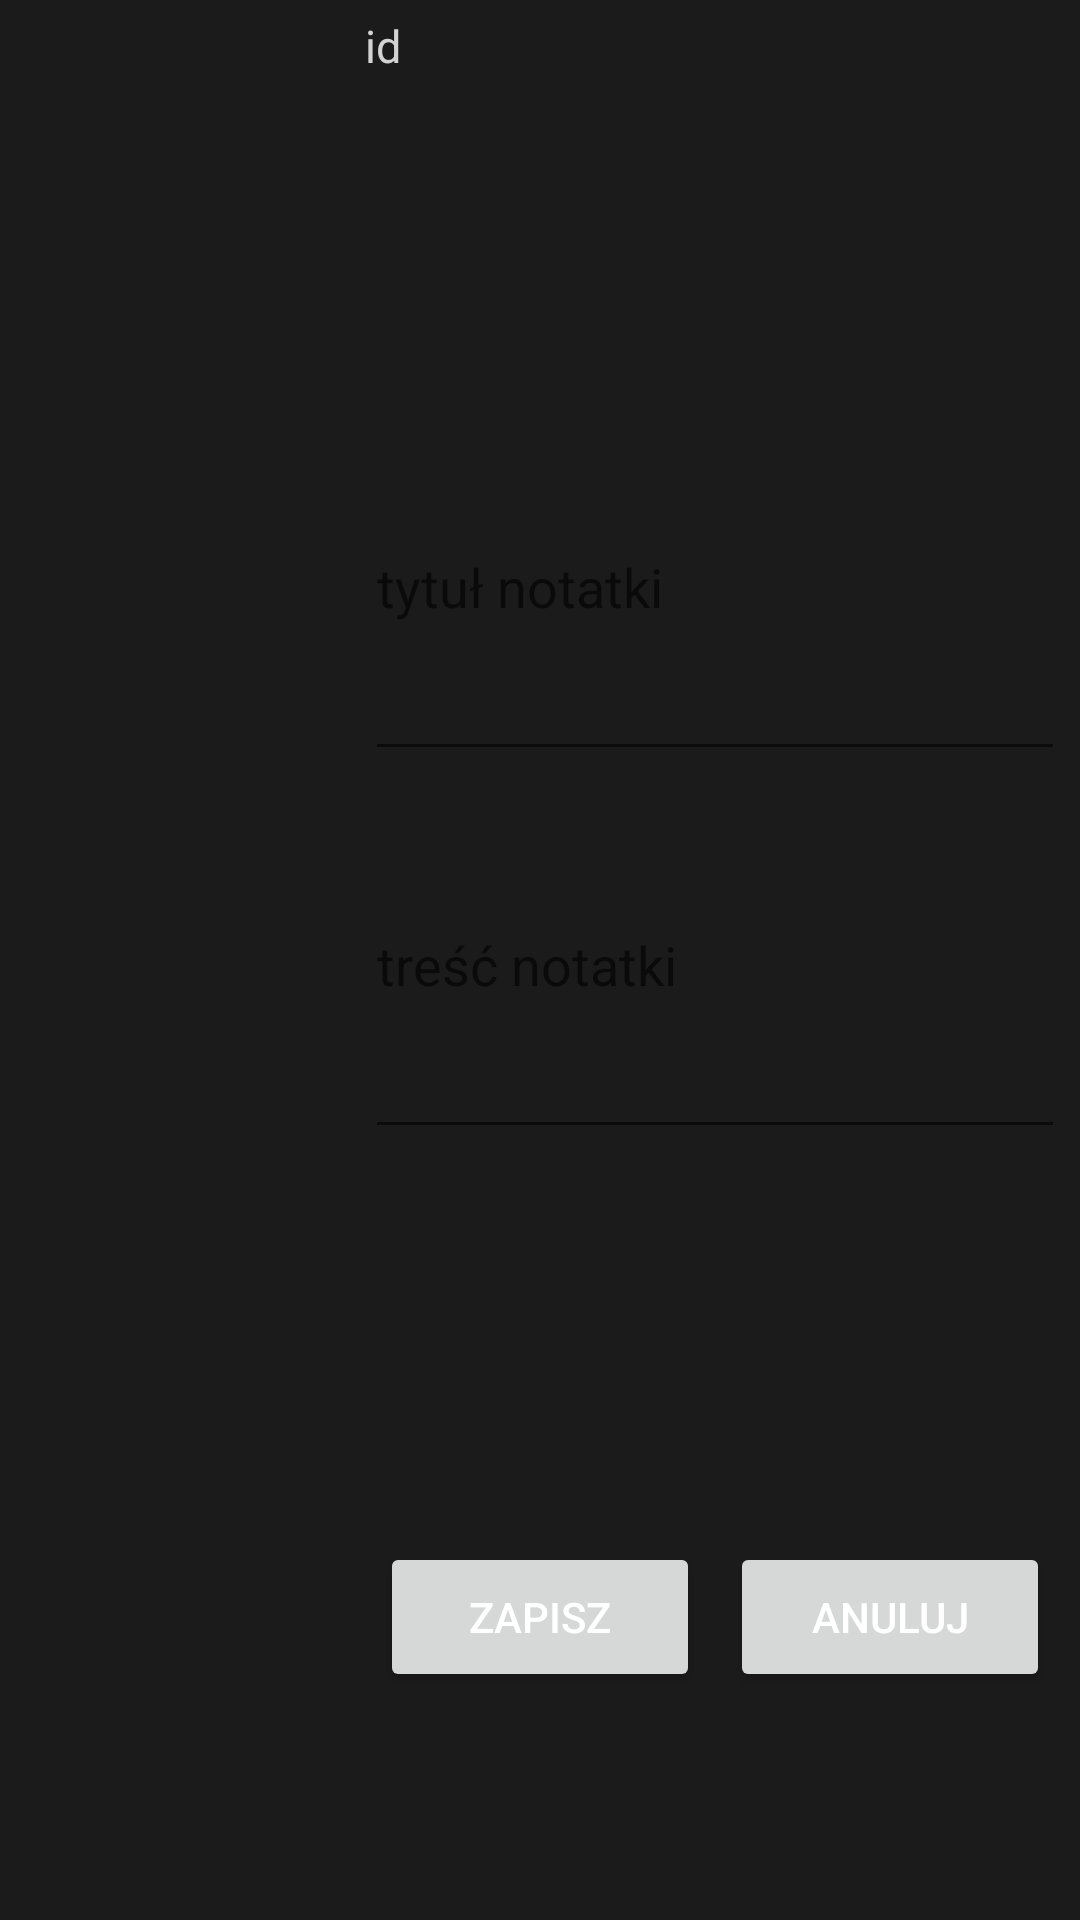

This screen was rendered from an Android layout file. Write that file and the resources it references.
<!-- AndroidManifest.xml: application theme Theme.SzymonApp005 -->
<!-- res/layout/edit_note_layout.xml -->
<?xml version="1.0" encoding="utf-8"?>
<LinearLayout xmlns:android="http://schemas.android.com/apk/res/android"
    android:layout_width="match_parent"
    android:background="@color/gray"
    android:orientation="horizontal"
    android:layout_height="match_parent"
    android:id="@+id/note_item_main"
    android:minHeight="350dp"
    android:padding="5dp">
    <ImageView
        android:layout_width="match_parent"
        android:layout_height="match_parent"
        android:src="@drawable/pen_icon"
        android:layout_weight="2"/>
    <LinearLayout
        android:layout_width="match_parent"
        android:layout_height="match_parent"
        android:orientation="vertical"
        android:layout_weight="1">
        <TextView
            android:layout_width="match_parent"
            android:layout_height="match_parent"
            android:id="@+id/note_item_id"
            android:textColor="@color/light_gray"
            android:textSize="15dp"
            android:minHeight="15dp"
            android:text="id"
            android:layout_weight="1"/>
        <EditText
            android:layout_width="match_parent"
            android:layout_height="match_parent"
            android:hint="tytuł notatki"
            android:textColor="@color/white"
            android:id="@+id/edit_note_title"
            android:layout_weight="1"/>
        <EditText
            android:layout_width="match_parent"
            android:layout_height="match_parent"
            android:textColor="@color/white"
            android:hint="treść notatki"
            android:id="@+id/edit_note_description"
            android:layout_weight="1"/>
        <LinearLayout
            android:id="@+id/edit_note_colors"
            android:layout_width="match_parent"
            android:layout_height="match_parent"
            android:layout_weight="1"
            android:orientation="horizontal"/>
        <LinearLayout
            android:layout_width="match_parent"
            android:layout_height="match_parent"
            android:layout_weight="1">
            <Button
                android:layout_width="match_parent"
                android:layout_height="50dp"
                android:textColor="@color/white"
                android:id="@+id/edit_note_save"
                android:text="ZAPISZ"
                android:layout_margin="5dp"
                android:layout_weight="1"/>
            <Button
                android:layout_width="match_parent"
                android:layout_height="50dp"
                android:textColor="@color/white"
                android:id="@+id/edit_note_cancel"
                android:text="ANULUJ"
                android:layout_margin="5dp"
                android:layout_weight="1"/>
        </LinearLayout>
    </LinearLayout>
</LinearLayout>
<!-- resources referenced by this layout -->
<resources>
  <color name="gray">#FF1B1B1B</color>
  <color name="light_gray">#FFD3D3D3</color>
  <color name="white">#FFFFFFFF</color>
  <style name="Theme.SzymonApp005" parent="Theme.MaterialComponents.DayNight.DarkActionBar">
          
          <item name="colorPrimary">@color/purple_500</item>
          <item name="colorPrimaryVariant">@color/purple_700</item>
          <item name="colorOnPrimary">@color/white</item>
          
          <item name="colorSecondary">@color/teal_200</item>
          <item name="colorSecondaryVariant">@color/teal_700</item>
          <item name="colorOnSecondary">@color/black</item>
          
          <item name="android:statusBarColor" tools:targetApi="l">?attr/colorPrimaryVariant</item>
          
      </style>
  <color name="purple_500">#FF6200EE</color>
  <color name="purple_700">#FF3700B3</color>
  <color name="teal_200">#FF03DAC5</color>
  <color name="teal_700">#FF018786</color>
  <color name="black">#FF000000</color>
</resources>
